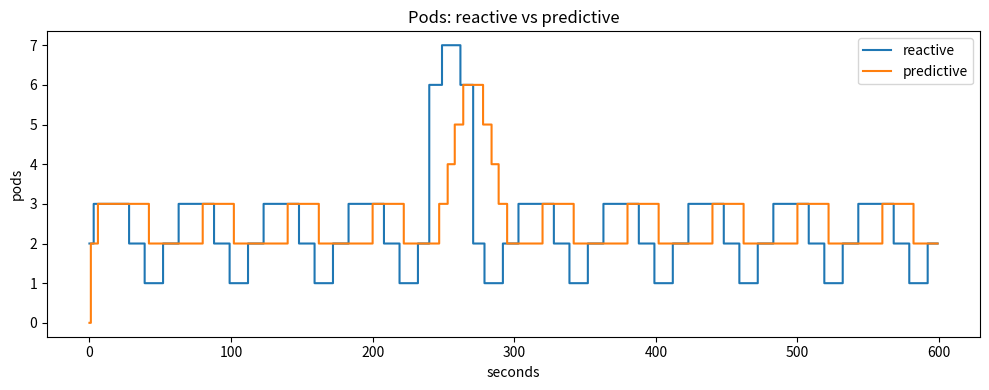

The script that saved this image:
# mini.py — minimal predictive vs reactive scaling demo

import numpy as np, math
import matplotlib.pyplot as plt

# --- make synthetic traffic ---
T = 10 * 60                          # 600 seconds
t = np.arange(T)
rps = 15 + 20*(1 + np.sin(2*np.pi*(t%60)/60.0))  # wavy minute pattern
rps[(t>=240) & (t<=270)] += 70                    # spike at 4:00–4:30
rps = np.clip(rps, 0, None)

RPS_PER_POD = 20.0                   # one pod handles ~20 rps

# --- tiny predictor ---
def forecast_next_60(history):
    if len(history) == 0:
        return np.zeros(60)
    window = history[-30:] if len(history) >= 30 else history
    return np.full(60, np.mean(window))

# --- simulator ---
def simulate(mode):
    pods = np.zeros(T)
    for s in range(T):
        if mode == "reactive":
            desired_rps = rps[s]
        else:
            fc = forecast_next_60(rps[:s])
            desired_rps = np.percentile(fc, 95)
        pods[s] = math.ceil(desired_rps / RPS_PER_POD)
    return pods

pods_reactive   = simulate("reactive")
pods_predictive = simulate("predictive")

# --- plot pod counts over time ---
plt.figure(figsize=(10,4))
plt.title("Pods: reactive vs predictive")
plt.step(t, pods_reactive,   where="post", label="reactive")
plt.step(t, pods_predictive, where="post", label="predictive")
plt.xlabel("seconds"); plt.ylabel("pods"); plt.legend(); plt.tight_layout()

# save plot instead of showing
plt.savefig("pods_comparison.png")
print("plot saved as pods_comparison.png")
